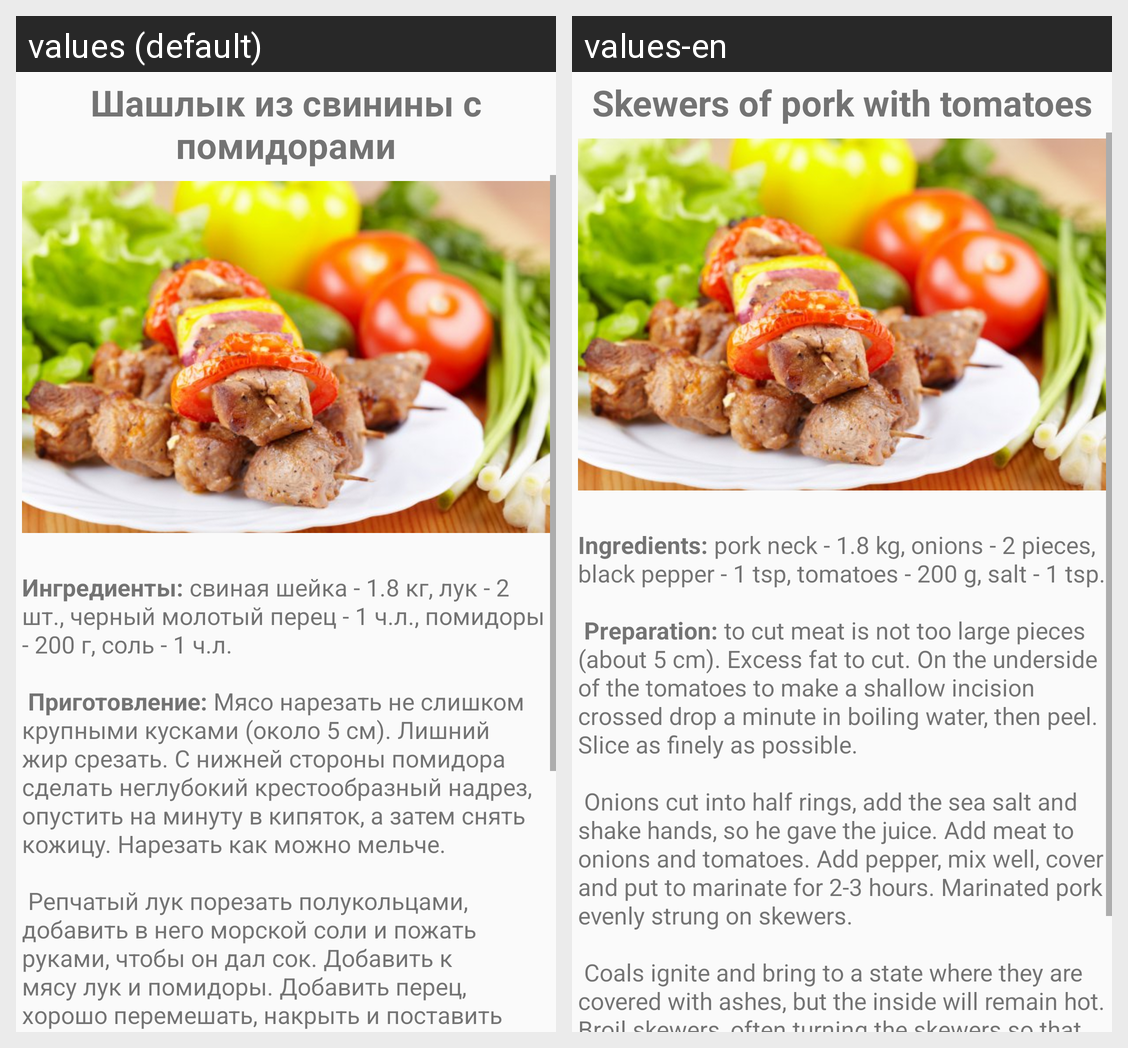

The Android screen above is rendered under two locales of the same app. Produce the string resources it draws, with the default and per-locale values.
Android screen res/layout/activity_second.xml rendered under 2 locales, left to right: values (default), values-en. Device: Nexus 5 (rendered at 1080×1920; each locale shown at half size, 540×960, under a caption strip naming it); theme AppTheme.
Strings drawn on this screen, with the default value and each locale's value (text and hints the layout hard-codes, and strings that could not be matched under every locale, appear in the picture but are not listed):

btn2_text
  values: Шашлык из свинины с помидорами
  values-en: Skewers of pork with tomatoes

text2
  values: Ингредиенты: свиная шейка - 1.8 кг, лук - 2 шт., черный молотый перец - 1 ч.л., помидоры - 200 г, соль - 1 ч.л. 
      
       Приготовление: Мясо нарезать не слишком крупными кусками (около 5 см). Лишний жир срезать. С нижней стороны помидора сделать неглубокий крестообразный надрез, опустить на минуту в кипяток, а затем снять кожицу. Нарезать как можно мельче. 
      
       Репчатый лук порезать полукольцами, …[clipped]
  values-en: Ingredients: pork neck - 1.8 kg, onions - 2 pieces, black pepper - 1 tsp, tomatoes - 200 g, salt - 1 tsp. 
      
       Preparation: to cut meat is not too large pieces (about 5 cm). Excess fat to cut. On the underside of the tomatoes to make a shallow incision crossed drop a minute in boiling water, then peel. Slice as finely as possible. 
      
       Onions cut into half rings, add the sea salt and shake hands, so …[clipped]
